Image classification data set "bild_daten" (kattyterra/Gewebeklassifikation_PyTorch on GitHub). Class labels (4): epithel, Snp, stroma, xtra.

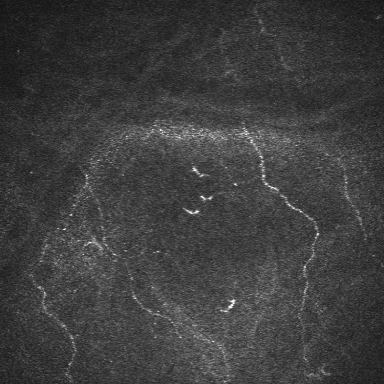
Label: Snp

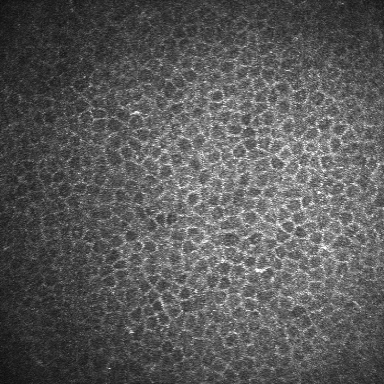
Label: epithel

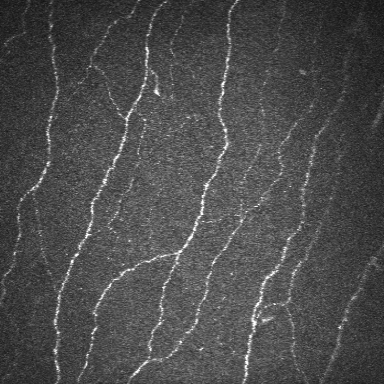
Label: Snp

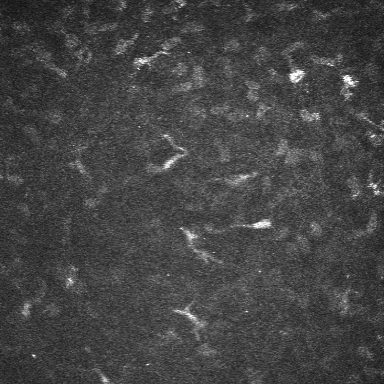
Label: stroma

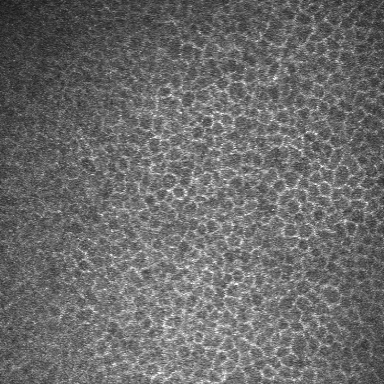
Label: epithel

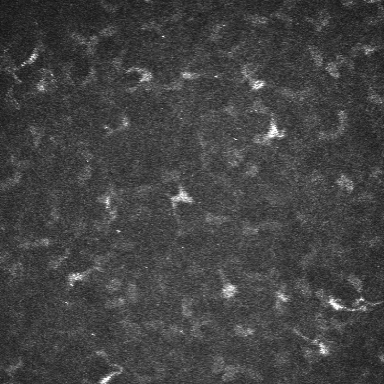
Label: stroma
